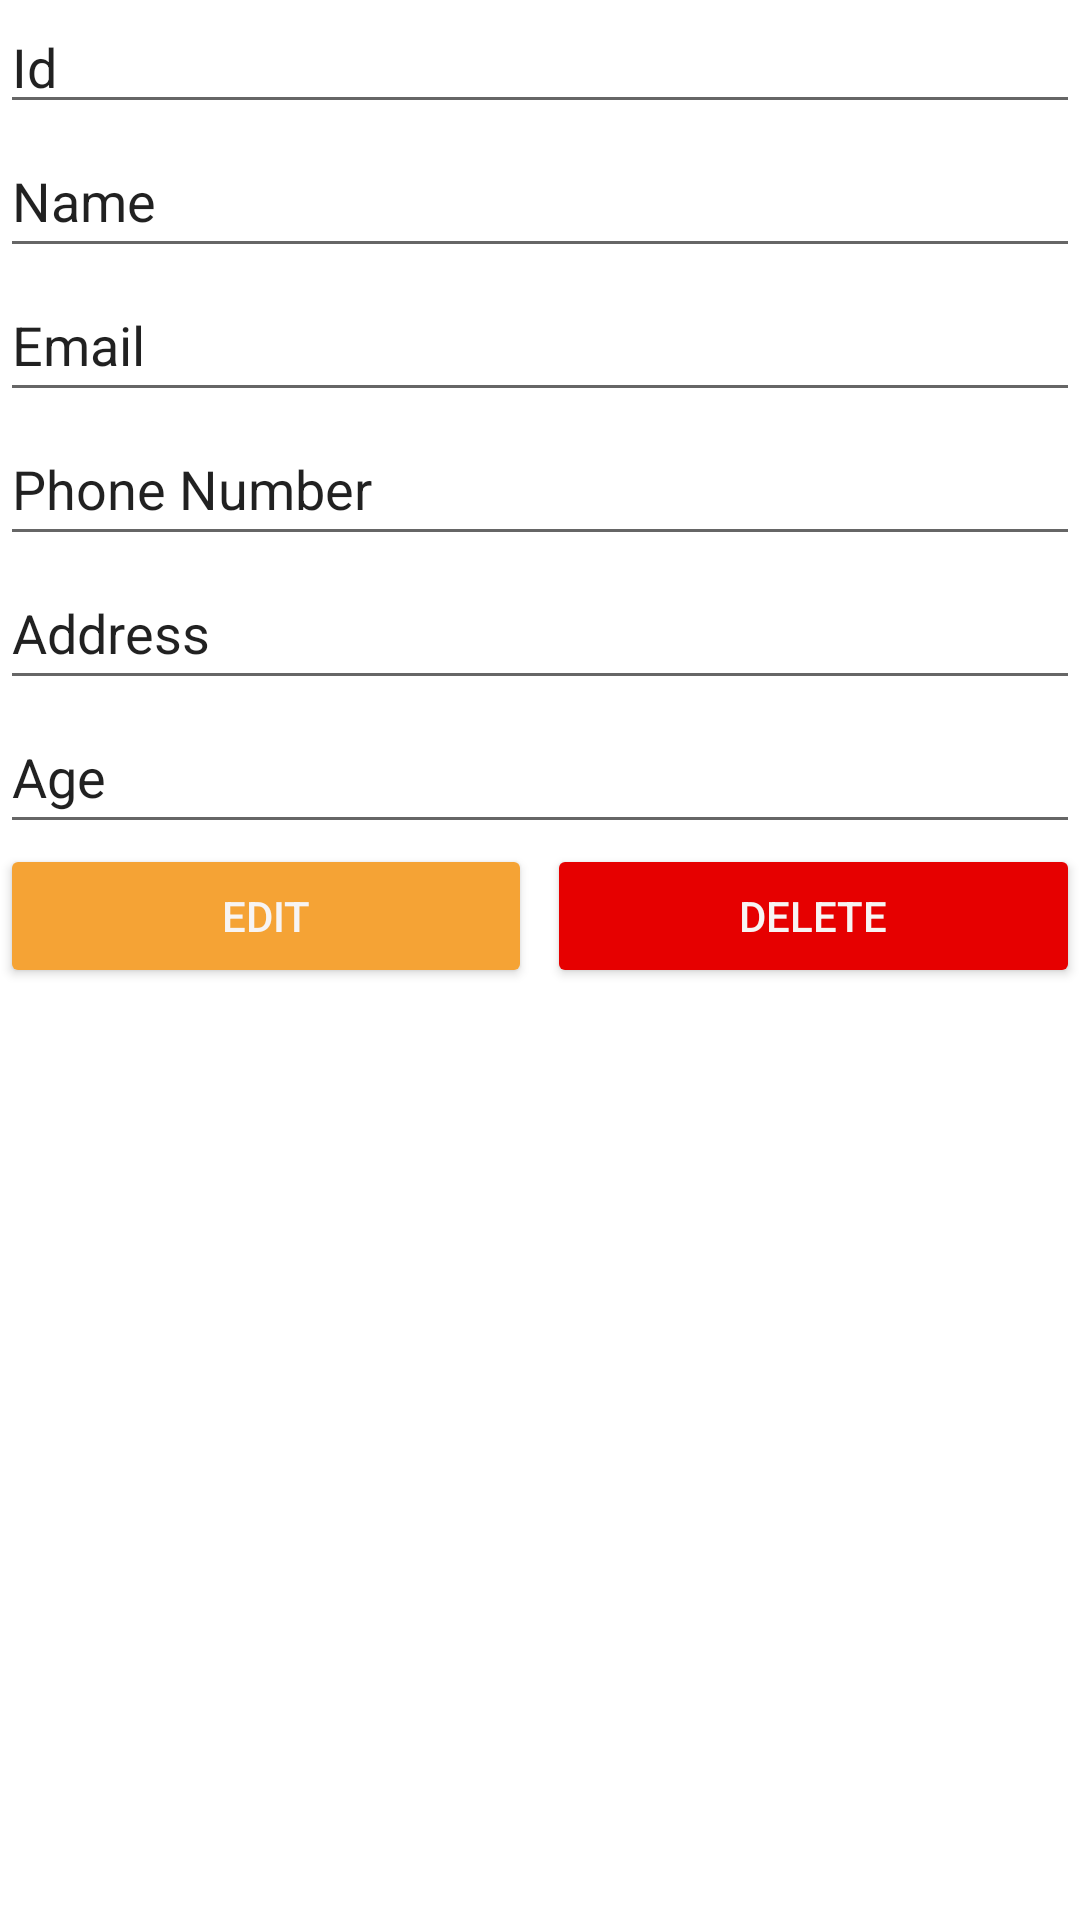

Android layout source for this screen:
<!-- AndroidManifest.xml: application theme Theme.Challange02 -->
<!-- res/layout/activity_detail_customer.xml -->
<?xml version="1.0" encoding="utf-8"?>
<LinearLayout xmlns:android="http://schemas.android.com/apk/res/android"
    xmlns:app="http://schemas.android.com/apk/res-auto"
    xmlns:tools="http://schemas.android.com/tools"
    android:layout_width="match_parent"
    android:layout_height="match_parent"
    android:orientation="vertical"
    tools:context=".DetailCustomerActivity">

    <EditText
        android:id="@+id/editCustId"
        android:layout_width="match_parent"
        android:layout_height="wrap_content"
        android:ems="10"
        android:inputType="textPersonName"
        android:text="Id"
        />

    <EditText
        android:id="@+id/editFullName"
        android:layout_width="match_parent"
        android:layout_height="wrap_content"
        android:ems="10"
        android:inputType="textPersonName"
        android:minHeight="48dp"
        android:text="Name" />

    <EditText
        android:id="@+id/editEmail"
        android:layout_width="match_parent"
        android:layout_height="wrap_content"
        android:ems="10"
        android:inputType="textPersonName"
        android:minHeight="48dp"
        android:text="Email" />

    <EditText
        android:id="@+id/editPhoneNumber"
        android:layout_width="match_parent"
        android:layout_height="wrap_content"
        android:ems="10"
        android:inputType="textPersonName"
        android:minHeight="48dp"
        android:text="Phone Number" />

    <EditText
        android:id="@+id/editAddress"
        android:layout_width="match_parent"
        android:layout_height="wrap_content"
        android:ems="10"
        android:inputType="textPersonName"
        android:minHeight="48dp"
        android:text="Address" />

    <EditText
        android:id="@+id/editAge"
        android:layout_width="match_parent"
        android:layout_height="wrap_content"
        android:ems="10"
        android:inputType="textPersonName"
        android:minHeight="48dp"
        android:text="Age" />

    <LinearLayout
        android:layout_width="match_parent"
        android:layout_height="match_parent">

        <Button
            android:id="@+id/btnEdit"
            android:layout_width="wrap_content"
            android:layout_height="wrap_content"
            android:layout_weight="1"
            android:backgroundTint="@color/orange"
            android:text="Edit"
            android:textColor="@color/white" />

        <Button
            android:id="@+id/btnDelete"
            android:layout_width="wrap_content"
            android:layout_height="wrap_content"
            android:layout_marginLeft="5dp"
            android:layout_weight="1"
            android:backgroundTint="@color/red"
            android:text="Delete"
            android:textColor="@color/white" />
    </LinearLayout>

</LinearLayout>
<!-- resources referenced by this layout -->
<resources>
  <color name="orange">#f5a335</color>
  <color name="red">#e60000</color>
  <color name="white">#f7f4f3</color>
  <style name="Theme.Challange02" parent="Theme.MaterialComponents.DayNight.NoActionBar">
          
          <item name="colorPrimary">@color/purple_500</item>
          <item name="colorPrimaryVariant">@color/purple_700</item>
          <item name="colorOnPrimary">@color/white</item>
          
          <item name="colorSecondary">@color/teal_200</item>
          <item name="colorSecondaryVariant">@color/teal_700</item>
          <item name="colorOnSecondary">@color/black</item>
          
          <item name="android:statusBarColor" tools:targetApi="l">?attr/colorPrimaryVariant</item>
          
      </style>
  <color name="purple_500">#FF6200EE</color>
  <color name="purple_700">#FF3700B3</color>
  <color name="teal_200">#FF03DAC5</color>
  <color name="teal_700">#FF018786</color>
  <color name="black">#FF000000</color>
</resources>
